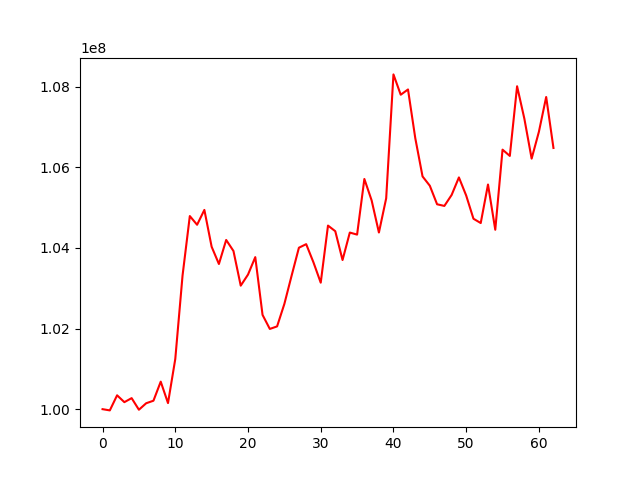

The data file committed next to this chart (first rows):
, 0
0, 100000000
1, 99969418
2, 100343777
3, 100173971
4, 100273738
5, 99985948
6, 100147049
7, 100209778
8, 100682770
9, 100150876
10, 101243927
11, 103315293
12, 104791705
13, 104575702
14, 104944121
15, 104030564
16, 103602166
17, 104198660
18, 103925424
19, 103064811
20, 103339194
21, 103772588
22, 102339601
23, 101990917
24, 102053833
25, 102611250
26, 103315172
27, 104006004
28, 104094548
29, 103643080
30, 103138716
31, 104555444
32, 104416251
33, 103701067
34, 104382099
35, 104331473
36, 105712107
37, 105180133
38, 104383439
39, 105232333
40, 108306846
41, 107802198
42, 107932974
43, 106725503
44, 105774894
45, 105544162
46, 105084148
47, 105043072
48, 105315533
49, 105750430
50, 105301231
51, 104725449
52, 104618444
53, 105575009
54, 104452002
55, 106439670
56, 106283730
57, 108012258
58, 107207614
59, 106216898
... 3 more rows
